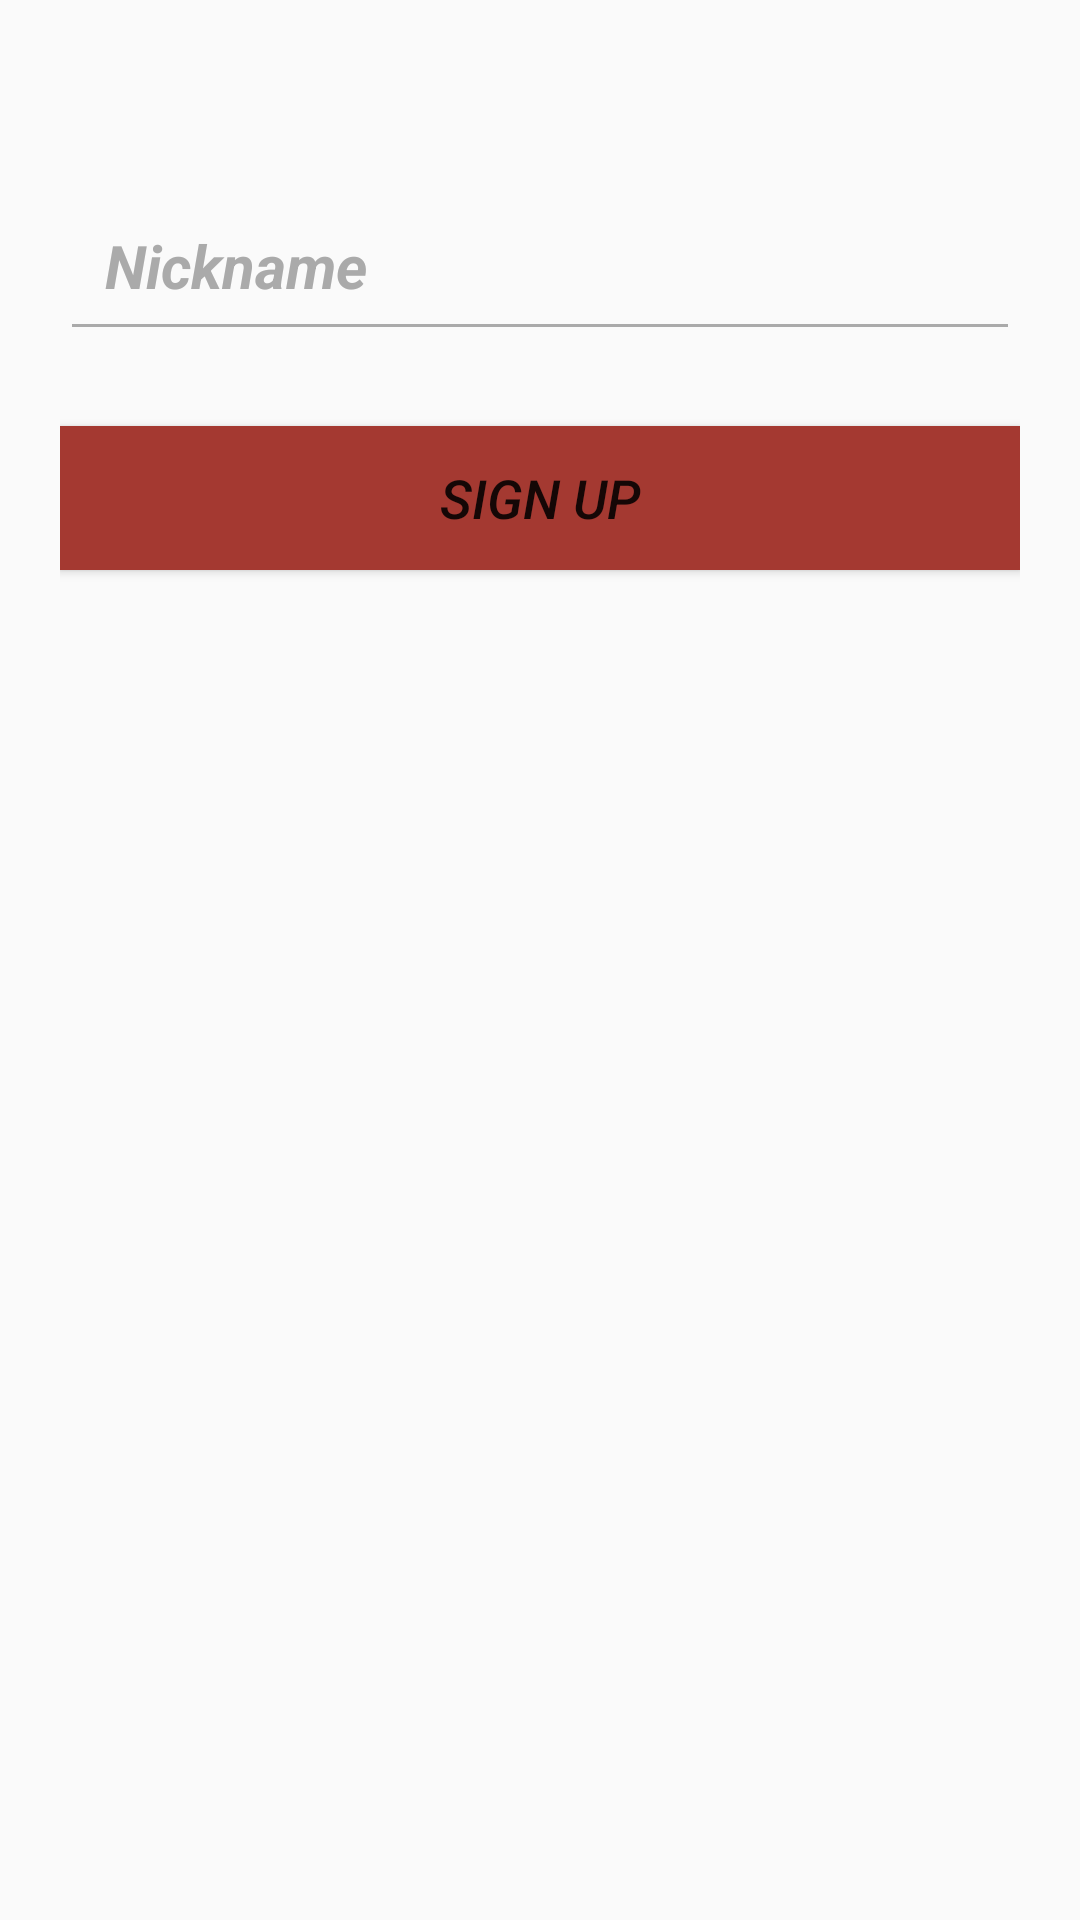

Reconstruct the res/layout file that produces this screen, plus the resources it refers to.
<!-- AndroidManifest.xml: application theme AppTheme -->
<!-- res/layout/fragment_sign_up.xml -->
<?xml version="1.0" encoding="utf-8"?>
<LinearLayout xmlns:android="http://schemas.android.com/apk/res/android"
    xmlns:tools="http://schemas.android.com/tools"
    android:layout_width="match_parent"
    android:layout_height="wrap_content"
    android:layout_centerInParent="true"
    android:paddingHorizontal="20dp"
    android:orientation="vertical"
    android:paddingTop="60dp">
    

    <EditText
        android:id="@+id/etLogin"
        android:layout_width="match_parent"
        android:layout_height="wrap_content"
        android:layout_marginBottom="25dp"
        android:backgroundTint="@android:color/darker_gray"
        android:ems="10"
        android:hint="Nickname"
        android:padding="15dp"
        android:singleLine="true"
        android:textColor="@color/lightBlue"
        android:textColorHint="@android:color/darker_gray"
        android:textSize="20sp"
        android:textStyle="bold|italic"
        tools:layout_editor_absoluteY="233dp" />

    <Button
        android:id="@+id/btnSignUp"
        android:layout_width="match_parent"
        android:layout_height="wrap_content"
        android:background="@color/darkRed"
        android:text="Sign up"
        android:textColor="@color/common_google_signin_btn_text_dark_pressed"
        android:textSize="18sp"
        android:textStyle="italic" />

</LinearLayout>
<!-- resources referenced by this layout -->
<resources>
  <color name="darkRed">#a43931</color>
  <color name="lightBlue">#6B9BC2</color>
  <style name="AppTheme" parent="Theme.AppCompat.Light.DarkActionBar">
          
          <item name="colorPrimary">@color/colorPrimary</item>
          <item name="colorPrimaryDark">@color/colorPrimaryDark</item>
          <item name="colorAccent">@color/colorAccent</item>
      </style>
  <color name="colorPrimary">#282828</color>
  <color name="colorPrimaryDark">#161616</color>
  <color name="colorAccent">#6B9BC2</color>
</resources>
